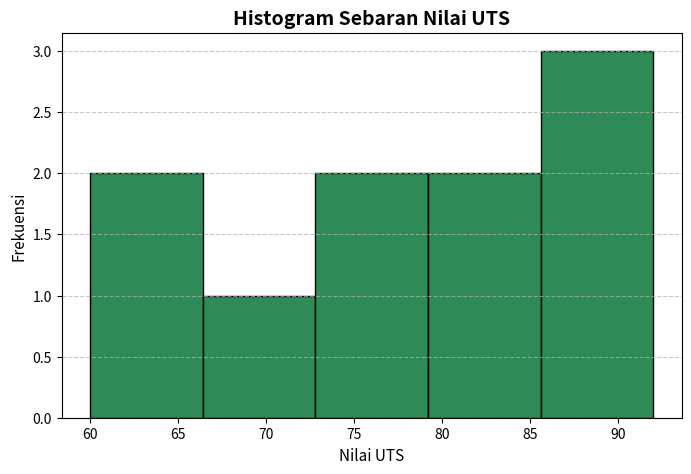
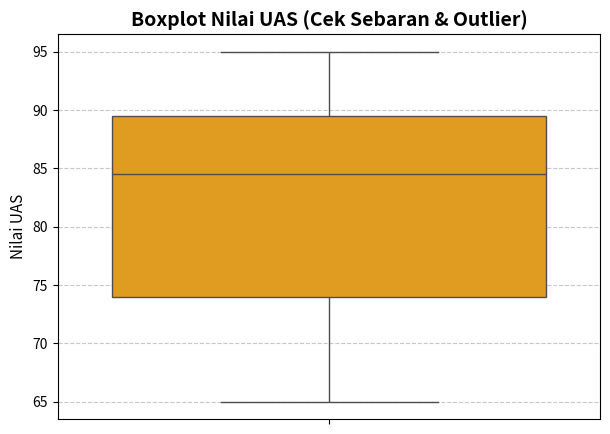
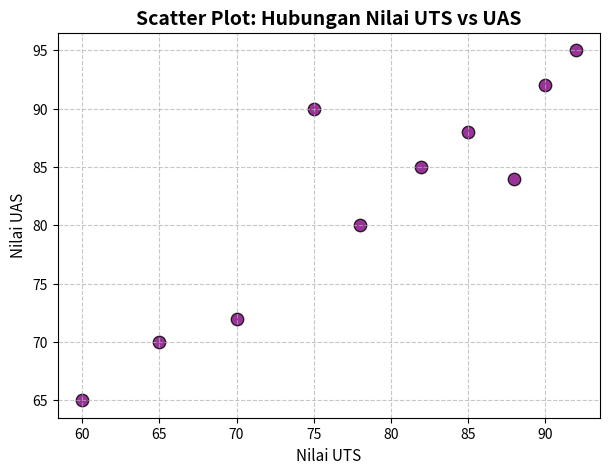
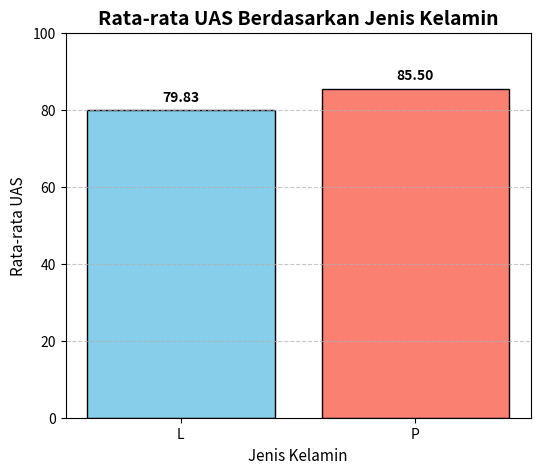
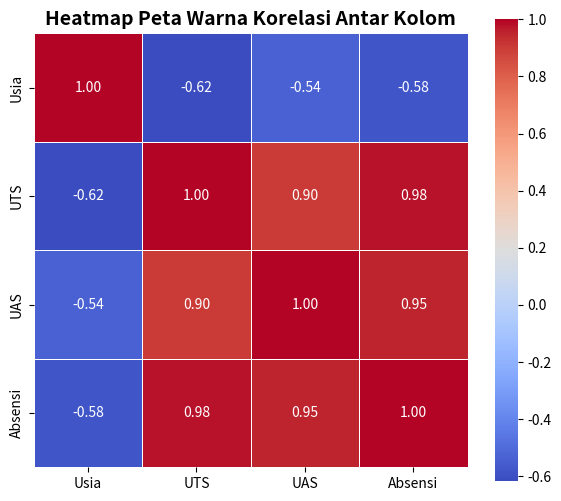

Reproduce these figures in Python, in order.
# ==============================================================================
# STUDI KASUS / TUGAS PRAKTIKUM 1
# Mata Kuliah: Data Mining - Universitas Semarang (USM)
# File: praktikum1_nim.py (Silakan ganti 'nim' dengan NIM Anda)
# ==============================================================================
"""
[PENJELASAN RAMAH PEMULA]

APA TUJUAN TUGAS INI?
Tugas ini melatih kita menyelesaikan proyek data mining dari hulu ke hilir seperti analis sungguhan:
1. Menyiapkan Tabel Data   : Membuat tabel nilai 10 mahasiswa lengkap dengan persentase absensi.
2. Mengecek Gambaran Umum  : Memakai `describe()` untuk melihat ringkasan angka secara cepat.
3. Menghitung Statistik    : Menghitung rata-rata, nilai tengah, modus, varians, dan simpangan baku.
4. Menjawab Pertanyaan     : Menguji apakah mahasiswa yang sering hadir (Absensi tinggi) nilai UAS-nya juga tinggi?
5. Membuat 5 Gambar Grafik : Menghasilkan 5 visualisasi menarik dan otomatis menyimpannya ke folder komputer.
"""

import pandas as pd
import numpy as np
import matplotlib.pyplot as plt
import seaborn as sns

# ------------------------------------------------------------------------------
# 1. Membuat DataFrame data nilai 10 mahasiswa
# Kolom: Nama, JK, Usia, UTS, UAS, Absensi
# ------------------------------------------------------------------------------
data_tugas = {
    "Nama": ["Andi", "Budi", "Citra", "Dewi", "Eko", "Fajar", "Gita", "Hadi", "Indah", "Joko"],
    "JK": ["L", "L", "P", "P", "L", "L", "P", "L", "P", "L"],
    "Usia": [19, 20, 18, 21, 20, 19, 20, 22, 19, 21],
    "UTS": [78, 85, 92, 60, 70, 88, 75, 82, 90, 65],
    "UAS": [80, 88, 95, 65, 72, 84, 90, 85, 92, 70],
    "Absensi": [85, 90, 95, 70, 75, 90, 85, 88, 95, 72]
}

df_tugas = pd.DataFrame(data_tugas)
print("=== 1. DATA 10 MAHASISWA ===")
print(df_tugas)
print("\n" + "="*60 + "\n")

# ------------------------------------------------------------------------------
# 2. Menampilkan Ringkasan Statistik (describe)
# ------------------------------------------------------------------------------
print("=== 2. RINGKASAN STATISTIK (describe) ===")
print(df_tugas.describe())
print("\n" + "="*60 + "\n")

# ------------------------------------------------------------------------------
# 3. Menghitung Rata-rata, Median, Modus, Varians, dan Simpangan Baku
# ------------------------------------------------------------------------------
print("=== 3. PERHITUNGAN STATISTIK UTS & UAS ===")
for col in ["UTS", "UAS"]:
    print(f"--- Statistik {col} ---")
    print(f"Rata-rata (Mean)      : {df_tugas[col].mean():.2f}")
    print(f"Nilai Tengah (Median) : {df_tugas[col].median():.2f}")
    print(f"Modus                 : {list(df_tugas[col].mode())}")
    print(f"Varians               : {df_tugas[col].var():.2f}")
    print(f"Simpangan Baku (std)  : {df_tugas[col].std():.2f}")
    print()
print("="*60 + "\n")

# ------------------------------------------------------------------------------
# 4. Menghitung Korelasi antara Absensi dan UAS
# ------------------------------------------------------------------------------
korelasi_absensi_uas = df_tugas["Absensi"].corr(df_tugas["UAS"])
print("=== 4. HUBUNGAN KEHADIRAN (ABSENSI) DENGAN NILAI UAS ===")
print(f"Nilai Korelasi: {korelasi_absensi_uas:.4f}")
print("Artinya: Nilai korelasi mendekati +1 (0.95), artinya mahasiswa yang rajin masuk kelas terbukti hampir pasti mendapat nilai UAS yang sangat tinggi!")
print("\n" + "="*60 + "\n")

# ------------------------------------------------------------------------------
# 5. Membuat dan Menyimpan 5 Visualisasi
# ------------------------------------------------------------------------------
print("=== 5. MEMBUAT DAN MENYIMPAN 5 GAMBAR GRAFIK ===")

# 5.a Histogram Nilai UTS
plt.figure(figsize=(8, 5))
plt.hist(df_tugas["UTS"], bins=5, color="seagreen", edgecolor="black")
plt.title("Histogram Sebaran Nilai UTS", fontsize=14, fontweight="bold")
plt.xlabel("Nilai UTS", fontsize=11)
plt.ylabel("Frekuensi", fontsize=11)
plt.grid(axis="y", linestyle="--", alpha=0.7)
plt.savefig("tugas_1_histogram_uts.png", dpi=150, bbox_inches="tight")
plt.close()
print("- Berhasil menyimpan: tugas_1_histogram_uts.png")

# 5.b Boxplot Nilai UAS
plt.figure(figsize=(7, 5))
sns.boxplot(y=df_tugas["UAS"], color="orange")
plt.title("Boxplot Nilai UAS (Cek Sebaran & Outlier)", fontsize=14, fontweight="bold")
plt.ylabel("Nilai UAS", fontsize=11)
plt.grid(axis="y", linestyle="--", alpha=0.7)
plt.savefig("tugas_2_boxplot_uas.png", dpi=150, bbox_inches="tight")
plt.close()
print("- Berhasil menyimpan: tugas_2_boxplot_uas.png")

# 5.c Scatter Plot antara UTS dan UAS
plt.figure(figsize=(7, 5))
plt.scatter(df_tugas["UTS"], df_tugas["UAS"], color="purple", s=80, alpha=0.8, edgecolors="black")
plt.title("Scatter Plot: Hubungan Nilai UTS vs UAS", fontsize=14, fontweight="bold")
plt.xlabel("Nilai UTS", fontsize=11)
plt.ylabel("Nilai UAS", fontsize=11)
plt.grid(True, linestyle="--", alpha=0.7)
plt.savefig("tugas_3_scatter_uts_uas.png", dpi=150, bbox_inches="tight")
plt.close()
print("- Berhasil menyimpan: tugas_3_scatter_uts_uas.png")

# 5.d Bar Chart Rata-rata UAS Berdasarkan Jenis Kelamin
rata_per_jk = df_tugas.groupby("JK")["UAS"].mean()
plt.figure(figsize=(6, 5))
bars = plt.bar(rata_per_jk.index, rata_per_jk.values, color=["skyblue", "salmon"], edgecolor="black")
plt.title("Rata-rata UAS Berdasarkan Jenis Kelamin", fontsize=14, fontweight="bold")
plt.xlabel("Jenis Kelamin", fontsize=11)
plt.ylabel("Rata-rata UAS", fontsize=11)
plt.ylim(0, 100)
for bar in bars:
    yval = bar.get_height()
    plt.text(bar.get_x() + bar.get_width()/2.0, yval + 1.5, f"{yval:.2f}", ha="center", va="bottom", fontweight="bold")
plt.grid(axis="y", linestyle="--", alpha=0.7)
plt.savefig("tugas_4_barchart_uas_jk.png", dpi=150, bbox_inches="tight")
plt.close()
print("- Berhasil menyimpan: tugas_4_barchart_uas_jk.png")

# 5.e Heatmap Korelasi Seluruh Kolom Numerik
plt.figure(figsize=(7, 6))
numeric_cols = df_tugas[["Usia", "UTS", "UAS", "Absensi"]]
sns.heatmap(numeric_cols.corr(), annot=True, cmap="coolwarm", fmt=".2f", square=True, linewidths=0.5)
plt.title("Heatmap Peta Warna Korelasi Antar Kolom", fontsize=14, fontweight="bold")
plt.savefig("tugas_5_heatmap_korelasi.png", dpi=150, bbox_inches="tight")
plt.close()
print("- Berhasil menyimpan: tugas_5_heatmap_korelasi.png")

print("\n=== SEMUA TUGAS PRAKTIKUM SUDAH BERES & GAMBAR TERSIMPAN! ===")
